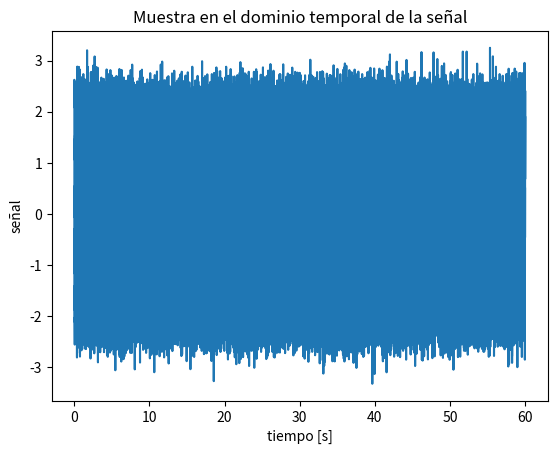
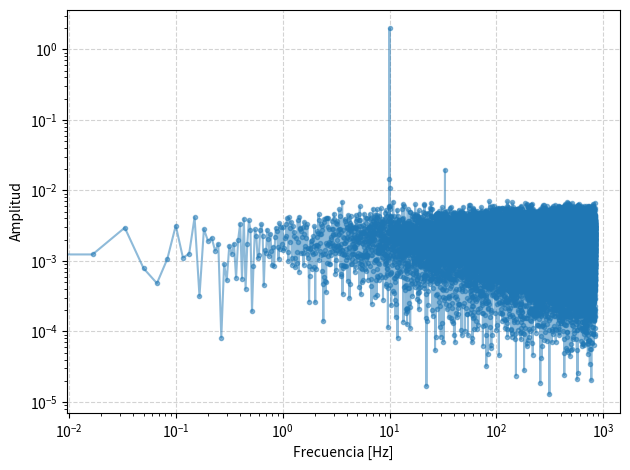

Recreate these plots in Python, in order. (Note: this script raises an exception after producing the figures.)
#!/usr/bin/env python3
# -*- coding: utf-8 -*-

# TITULO: Gráficos (básico)
# RESUMEN: Ejemplos para graficar datos de forma rápida

"""
Se presentan a continuación ejemplos de graficación de datos
incluyendo las opciones más habituales.
"""

#%%  Ejemplo de graficos varios
"""
Acá se muestra un ejemplo rápido para generar gráficos
"""
from numpy import *
import matplotlib.pyplot as plt



random.seed(1024)

# Simulamos una frecuencia base de 10 Hz
f0 = 10 # Hz

# durante un tiempo de 60 segundos, con 100000 muestras equi-espaciadas
t  = linspace(0,60,100000)

# Incluimos ruido de fase y ruido de amplitud
y1 = 2* cos(2*pi*f0*t + (random.rand(len(t))-0.5)/3 ) + random.randn(len(t))/3

# Y agregamos otra componente de 3.3 veces la frecuencia f0
y1 += ( 2* cos(2*pi*f0*t*3.3 + (random.rand(len(t))-0.5)/3 ) + random.randn(len(t))/3 ) /100


plt.figure(1)
plt.plot(t,y1)
plt.xlabel('tiempo [s]')
plt.ylabel('señal')
plt.title('Muestra en el dominio temporal de la señal')
# plt.savefig('03_01_simulacion_frecuencia.png')



#%%


from numpy import *
import matplotlib.pyplot as plt


# Para poder construir el eje de frecuencias de la transformada de Fourier hace
# falta:
#  - Tener los datos en tiempos equi-espaciados
#  - Saber el tiempo de separación entre los datos, que llamaremos t_step

t_step = mean(diff(t))

# Nos sirve saber el largo del vector temporal
N      = len(y1)

ii     = arange(N)

# Este factor de normalización corrige artificios de cálculo, debido a que
# la FFT no es un implementación completa de la Transformada de Fourier.
Norma  =  exp(-1j*ii[0:N//2]*pi/N)  * 2/N

# Notar que, si no nos interesa la fase, lo único relevante de la Norma
# es el factor 2/N

Norma  = 2/N


# Calculamos la transformada
Y1     = fft.rfft( y1 )[0:N//2] * Norma
ff     = fft.fftfreq( N , d=t_step  )[0:N//2]


#  la expresión [0:N//2] es para quedarnos sólo con el semieje positivo de frecuencias


# Graficamos el valor absoluto en escala lograrítmica
plt.figure(2)
plt.plot( ff , abs(Y1)  , '.-' , alpha=0.5 )
plt.semilogy()
plt.ylabel('Amplitud')

#plt.plot( ff , angle(Y1)*180/pi , *argv, **kwargs )
#plt.set_yticks([-180, -135, -90, -45, 0, 45, 90, 135, 180])
#plt.set_ylabel('fase [grad]')

plt.semilogx()
plt.xlabel('Frecuencia [Hz]')
plt.grid(True,linestyle='--',color='lightgray')
plt.tight_layout()
# plt.savefig('03_02_fft.png')



#%%


from numpy import *
import matplotlib.pyplot as plt

# Cargamos los datos
datos = load('espectro.npz')

tiempo   = datos['tiempo']
medicion = datos['medicion']

# Y los graficamos
plt.figure(1)
plt.plot(tiempo , medicion )
plt.title('Datos con ruido')
plt.xlabel('tiempo[seg]')
plt.ylabel('amplitud [V]')
plt.grid(True)
plt.tight_layout()

# plt.savefig('03_03_datos_con_ruido.png')

# Para entender de donde puede venir el ruido, analizamos su espectro con FFT

plt.figure(2)

t      = tiempo
y1     = medicion
t_step = mean(diff(t))
N      = len(y1)
ii     = arange(N)
Norma  = exp(-1j*ii[0:N//2]*pi/N)  * 2/N

Y1     = fft.rfft( y1 )[0:N//2] * Norma
ff     = fft.fftfreq( N , d=t_step  )[0:N//2]

plt.subplot(1,2,1)
plt.plot( ff , abs(Y1)  , '.-' , alpha=0.5 )
plt.semilogy()
plt.ylabel('Amplitud')
plt.semilogx()
plt.xlabel('Frecuencia [Hz]')
plt.grid(True,linestyle='--',color='lightgray')

plt.subplot(1,2,2)
plt.plot( ff , abs(Y1)  , '.-' , alpha=0.5 )
plt.semilogy()
plt.ylabel('Amplitud')
#plt.semilogx()
plt.xlim(20,60)
plt.ylim(1e-4,1e-2)
plt.xlabel('Frecuencia [Hz]')


plt.grid(True,linestyle='--',color='lightgray')

plt.tight_layout()
# plt.savefig('03_04_datos_FFT.png')



#%% 






#%%


from numpy import *
import matplotlib.pyplot as plt
from scipy.signal import savgol_filter as savgol



#    La función savgol_filter permite implementar filtros de interpolación polinómica
#    
#    savgol( x , window_length , polyorder )
#    
#    savgol hace el siguiente procedimiento de aproximación:
#        - Para cada punto toma una ventana de datos de largo: "window_length" (que siempre es impar)
#          Por ejemplo, si window_length=7 , va a tomar los 3 datos anteriores y los 3 siguientes
#        - En esa ventana va a ajustar los datos por un polinomio de orden: "polyorder"
#        - Luego, devuelve el valor que tiene ese punto según esa función ajustada.
#    
#    Con esto podemos implementar varios tipos de filtros. Por ejemplo, el filtro de media movil.
#    Esto es, reemplazar cada punto por el promedio de los N vecinos. En ese caso, es un 
#    polinomio de orden 0.
#    
#    
#    Si queremos 10 vecinos (5 antes, 5 despues) sería aplicar:   
#        savgol( datos, 11 , 0 )
#    


# Aplicamos filtro con promediado de 101 puntos y de 1001 puntos

print('Promedio de  101 pts equivale a: {:5.4f} segundos'.format( tiempo[101] -tiempo[0] ) )
print('Promedio de 1001 pts equivale a: {:5.4f} segundos'.format( tiempo[1001]-tiempo[0] ) )

# Promedio de  101 pts equivale a: 0.0049 segundos
# Promedio de 1001 pts equivale a: 0.0483 segundos

# En cada filtro ESTAMOS ELIMINANDO (atenunado en realidad) LA INFORMACIÓN 
# DE TIEMPOS MAS RÁPIDOS QUE LA CANTIDAD DE SEGUNDOS MENCIONADA!!

plt.figure(4)
plt.subplot(1,2,1)

# Los datos para cada valor de filtro
plt.plot(tiempo , savgol(medicion,101,0)                 , label='101'            , alpha=0.7 )
plt.plot(tiempo , savgol(medicion,1001,0)                , label='1001'           , alpha=0.7)
plt.plot(tiempo , savgol(savgol(medicion,1001,0),1001,0) , label='1001 dos veces' , linewidth=2)
plt.legend()
plt.grid(True)
plt.xlabel('tiempo[seg]')

plt.subplot(1,2,2)

# Lo mismo pero con zoom
plt.plot(tiempo , savgol(medicion,101,0)                 , label='101'            , alpha=0.7 )
plt.plot(tiempo , savgol(medicion,1001,0)                , label='1001'           , alpha=0.7)
plt.plot(tiempo , savgol(savgol(medicion,1001,0),1001,0) , label='1001 dos veces' , linewidth=2)

# Referencia visual de los intervalos temporales de los filtros
plt.plot(tiempo[55899:56000] , 0.39*ones(101)  , color='C0')
plt.plot(tiempo[55899:56900] , 0.385*ones(1001) , color='C1')
plt.plot(tiempo[55899:56900] , 0.38*ones(1001)  , color='C2' , linewidth=2)


plt.xlim(2.65,3.1)
plt.ylim(0.3,0.4)
plt.xlabel('tiempo[seg]')
plt.grid(True)


plt.tight_layout()
# plt.savefig('03_05_smooth.png')



#%%


from numpy import *
import matplotlib.pyplot as plt
from scipy.signal import savgol_filter as savgol

# Comparación de los datos filtrados con los originales

datos    = load('espectro.npz')
tiempo   = datos['tiempo']
medicion = datos['medicion']

# Y los graficamos
plt.figure(1)


filtro_A  = savgol(savgol( medicion ,  1001 , 0 ) , 1001, 0)
filtro_B  = savgol( medicion ,  3001 , 0 )

vectores = [medicion, filtro_A , filtro_B ]
nombres  = ['Datos originales', 'Filtro A' , 'Filtro B' ]


# Dominio temporal ------------------------------------------------------------
plt.subplot(1,2,1)

for jj, vector in enumerate(vectores):
    plt.plot(tiempo , vector , label=nombres[jj], alpha=0.7)

plt.title('Dominio Temporal')
plt.xlabel('tiempo [seg]')
plt.ylabel('amplitud [V]')
plt.grid(True,linestyle='--',color='lightgray')
plt.tight_layout()
plt.legend()

# Fourier ---------------------------------------------------------------------
plt.subplot(1,2,2)

for jj, vector in enumerate(vectores):
    t      = tiempo
    y1     = vector
    t_step = mean(diff(t))
    N      = len(y1)
    ii     = arange(N)
    Norma  = 2/N
    
    Y1     = fft.rfft( y1 )[0:N//2] * Norma
    ff     = fft.fftfreq( N , d=t_step  )[0:N//2]

    plt.plot( ff , abs(Y1)  , '-' , alpha=0.7 , label=nombres[jj])

plt.semilogy()
plt.ylabel('Amplitud')
#plt.semilogx()
plt.xlim(20,60)
plt.ylim(5e-5,1e-2)
plt.xlabel('Frecuencia [Hz]')

plt.title('Dominio de frecuencias')
plt.grid(True,linestyle='--',color='lightgray')
plt.tight_layout()
# plt.savefig('03_05_comparacion.png')


#%%

# La interpolación sirve para poder hacer operaciones entre tiras de datos
# distintas que no comparten escalas de tiempos (entro otras cosas)


from numpy import *
import matplotlib.pyplot as plt


# Datos originales que no comparten base de tiempos
tiempo1 = linspace(0,4*pi, 50 )
datos1  = cos(tiempo1)

tiempo2 = linspace(0,4*pi, 33 )
datos2  = sin(tiempo2)


plt.figure()

# Graficamos los datos
plt.subplot(2,1,1)

plt.plot( tiempo1 , datos1 , '.-' )
plt.plot( tiempo2 , datos2 , '.-' )

# Señalamos las posiciones temporales de datos2
plt.gca().set_xticks( tiempo2 ,minor=True)
plt.grid(True,linestyle=':',color='C1', which='minor' , axis='x', alpha=0.5)



plt.subplot(2,1,2)

# Creamos nuevos vectores de datos que interpolando en forma lineal en las posiciones
# en que los valores no están definidos

tiempo_general = linspace(0,4*pi, 100 )
datos1_general = interp( tiempo_general , tiempo1, datos1 )
datos2_general = interp( tiempo_general , tiempo2, datos2 )

# Ahora que los vecotres tiene la misma base de tiempos, podemos hacer
# operaciones entre ellos
plt.plot( tiempo_general , datos1_general                , '-' , label='datos1' )
plt.plot( tiempo_general , datos2_general                , '-' , label='datos2'  )
plt.plot( tiempo_general , datos1_general-datos2_general , '-' , label='datos1-datos2', lw=3  )


plt.gca().set_xticks( tiempo2 ,minor=True)
plt.grid(True,linestyle=':', color='lightgray')

plt.legend()


# plt.savefig('03_07_interp.png')








#%%

from numpy import *
import matplotlib.pyplot as plt
from matplotlib.widgets import Slider, Button, RadioButtons

fig, ax = plt.subplots()





random.seed(1)

x_datos   = linspace(0.0, 1.0, 100 )
y_datos  = 0.35 * sin( x_datos * 2*pi * 3.7 + pi/3 ) + random.normal(size=100)/40


plt.plot( x_datos , y_datos , '.' , label='Datos originales', ms=5 )
plt.xlabel('tiempo [s]')
plt.ylabel('datos [V]')




def modelo( t , frecuencia, amplitud , fase ):
    return amplitud * sin( t*2*pi*frecuencia + fase )

tiempo     = linspace(0.0, 1.0, 5000 )
pl_modelo, = plt.plot( tiempo , modelo(tiempo,10,1,0) , '-' , color='C3', label='modelo', lw=2, alpha=0.7  )

plt.legend(loc=1)

plt.tight_layout()




fig_controles, axs = plt.subplots( 5 ,1 )


slider_frecuencia = Slider( axs[0], 'Frecuencia',  0.1, 30.0, valinit=10 )
slider_amplitud   = Slider( axs[1], 'Amplitud'  ,  0.1, 10.0, valinit=1 )
slider_fase       = Slider( axs[2], 'Fase'      ,    0, 2*pi, valinit=0 )

axs[2].set_xticks(      [0, pi/2 , pi, 3/2*pi , 2*pi ] )
axs[2].set_xticklabels( ['0', r'$\frac{\pi}{2}$', r'$\pi$', r'$\frac{3}{2}\pi$', r'$2\pi$'] )


plt.tight_layout()



def update(val):
    # En vez de usar el valor val, directamente tomamos los valores de cada control
    
    amplitud   = slider_amplitud.val
    frecuencia = slider_frecuencia.val
    fase       = slider_fase.val
    pl_modelo.set_ydata(   modelo(tiempo,frecuencia,amplitud,fase)    )
    fig.canvas.draw_idle()

slider_frecuencia.on_changed(update)
slider_amplitud.on_changed(update)
slider_fase.on_changed(update)




boton = Button( axs[3] , 'Resetear', color='red', hovercolor='pink')


def reset(event):
    slider_frecuencia.reset()
    slider_amplitud.reset()
    slider_fase.reset()

boton.on_clicked(reset)


radio = RadioButtons( axs[4] , ('C0', 'C1', 'C2'), active=0)


def colorfunc(label):
    pl_modelo.set_color(label)
    fig.canvas.draw_idle()

radio.on_clicked(colorfunc)

plt.show()




#%%

import numpy as np
import matplotlib.pyplot as plt
from matplotlib.widgets import Slider, Button, RadioButtons

fig, ax = plt.subplots()
plt.subplots_adjust(left=0.25, bottom=0.25)
t = np.arange(0.0, 1.0, 0.001)
a0 = 5
f0 = 3
s = a0*np.sin(2*np.pi*f0*t)
l, = plt.plot(t, s, lw=2, color='red')
plt.axis([0, 1, -10, 10])

axcolor = 'lightgoldenrodyellow'
axfreq = plt.axes([0.25, 0.1, 0.65, 0.03], facecolor=axcolor)
axamp = plt.axes([0.25, 0.15, 0.65, 0.03], facecolor=axcolor)

sfreq = Slider(axfreq, 'Freq', 0.1, 30.0, valinit=f0)
samp = Slider(axamp, 'Amp', 0.1, 10.0, valinit=a0)


def update(val):
    amp = samp.val
    freq = sfreq.val
    l.set_ydata(amp*np.sin(2*np.pi*freq*t))
    fig.canvas.draw_idle()
sfreq.on_changed(update)
samp.on_changed(update)

resetax = plt.axes([0.8, 0.025, 0.1, 0.04])
button = Button(resetax, 'Reset', color=axcolor, hovercolor='0.975')


def reset(event):
    sfreq.reset()
    samp.reset()
button.on_clicked(reset)

rax = plt.axes([0.025, 0.5, 0.15, 0.15], facecolor=axcolor)
radio = RadioButtons(rax, ('red', 'blue', 'green'), active=0)


def colorfunc(label):
    l.set_color(label)
    fig.canvas.draw_idle()
radio.on_clicked(colorfunc)

plt.show()





